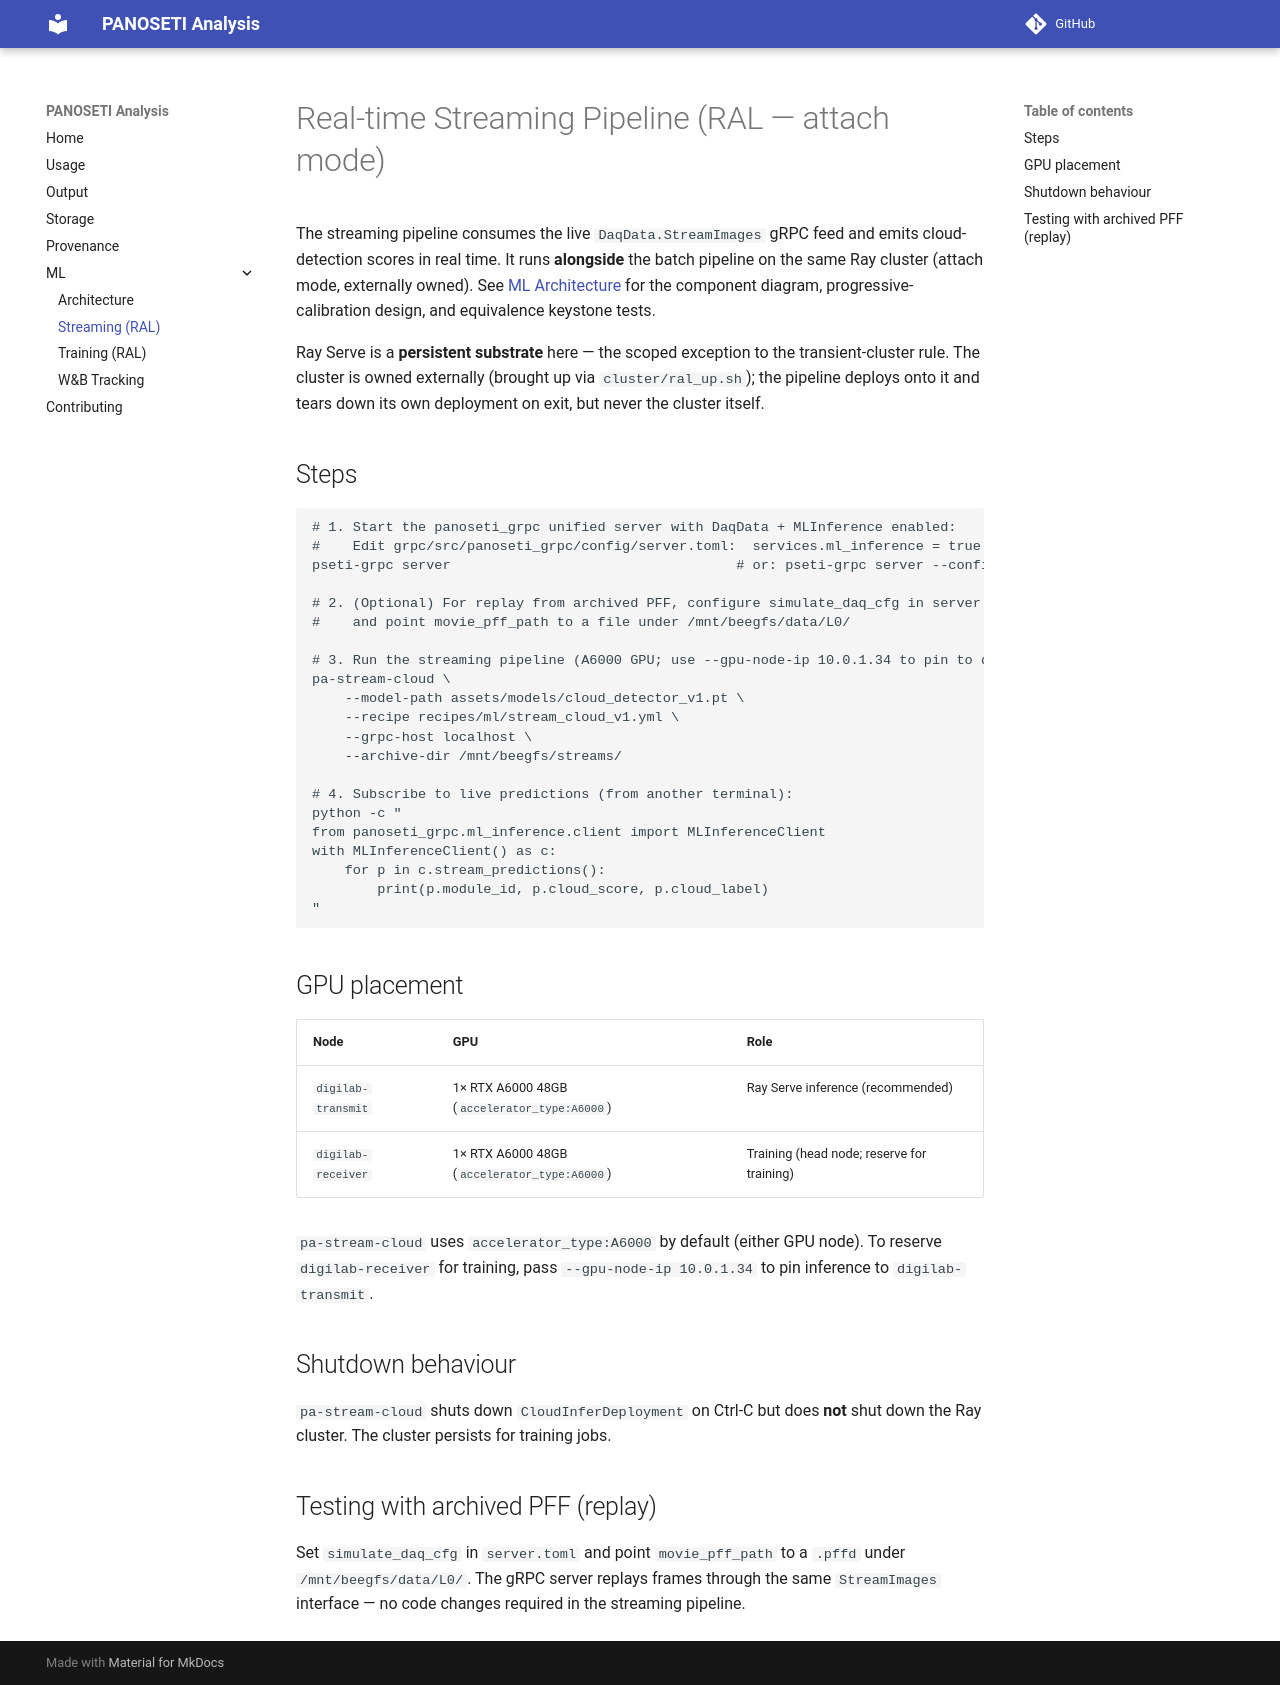

repository: panoseti/panoseti_analysis · page: streaming_ral/index.html · generator: mkdocs

# Real-time Streaming Pipeline (RAL — attach mode)

The streaming pipeline consumes the live `DaqData.StreamImages` gRPC feed and emits
cloud-detection scores in real time. It runs **alongside** the batch pipeline on the
same Ray cluster (attach mode, externally owned). See [ML Architecture](ml_architecture.md)
for the component diagram, progressive-calibration design, and equivalence keystone tests.

Ray Serve is a **persistent substrate** here — the scoped exception to the
transient-cluster rule. The cluster is owned externally (brought up via `cluster/ral_up.sh`); the
pipeline deploys onto it and tears down its own deployment on exit, but never the
cluster itself.

## Steps

```bash
# 1. Start the panoseti_grpc unified server with DaqData + MLInference enabled:
#    Edit grpc/src/panoseti_grpc/config/server.toml:  services.ml_inference = true
pseti-grpc server                                   # or: pseti-grpc server --config custom.toml

# 2. (Optional) For replay from archived PFF, configure simulate_daq_cfg in server.toml
#    and point movie_pff_path to a file under /mnt/beegfs/data/L0/

# 3. Run the streaming pipeline (A6000 GPU; use --gpu-node-ip 10.0.1.34 to pin to digilab-transmit):
pa-stream-cloud \
    --model-path assets/models/cloud_detector_v1.pt \
    --recipe recipes/ml/stream_cloud_v1.yml \
    --grpc-host localhost \
    --archive-dir /mnt/beegfs/streams/

# 4. Subscribe to live predictions (from another terminal):
python -c "
from panoseti_grpc.ml_inference.client import MLInferenceClient
with MLInferenceClient() as c:
    for p in c.stream_predictions():
        print(p.module_id, p.cloud_score, p.cloud_label)
"
```

## GPU placement

| Node               | GPU                                          | Role                                       |
| ------------------ | -------------------------------------------- | ------------------------------------------ |
| `digilab-transmit` | 1× RTX A6000 48GB (`accelerator_type:A6000`) | Ray Serve inference (recommended)          |
| `digilab-receiver` | 1× RTX A6000 48GB (`accelerator_type:A6000`) | Training (head node; reserve for training) |

`pa-stream-cloud` uses `accelerator_type:A6000` by default (either GPU node). To reserve
`digilab-receiver` for training, pass `--gpu-node-ip 10.0.1.34` to pin inference to
`digilab-transmit`.

## Shutdown behaviour

`pa-stream-cloud` shuts down `CloudInferDeployment` on Ctrl-C but does **not** shut
down the Ray cluster. The cluster persists for training jobs.

## Testing with archived PFF (replay)

Set `simulate_daq_cfg` in `server.toml` and point `movie_pff_path` to a `.pffd` under
`/mnt/beegfs/data/L0/`. The gRPC server replays frames through the same `StreamImages`
interface — no code changes required in the streaming pipeline.
